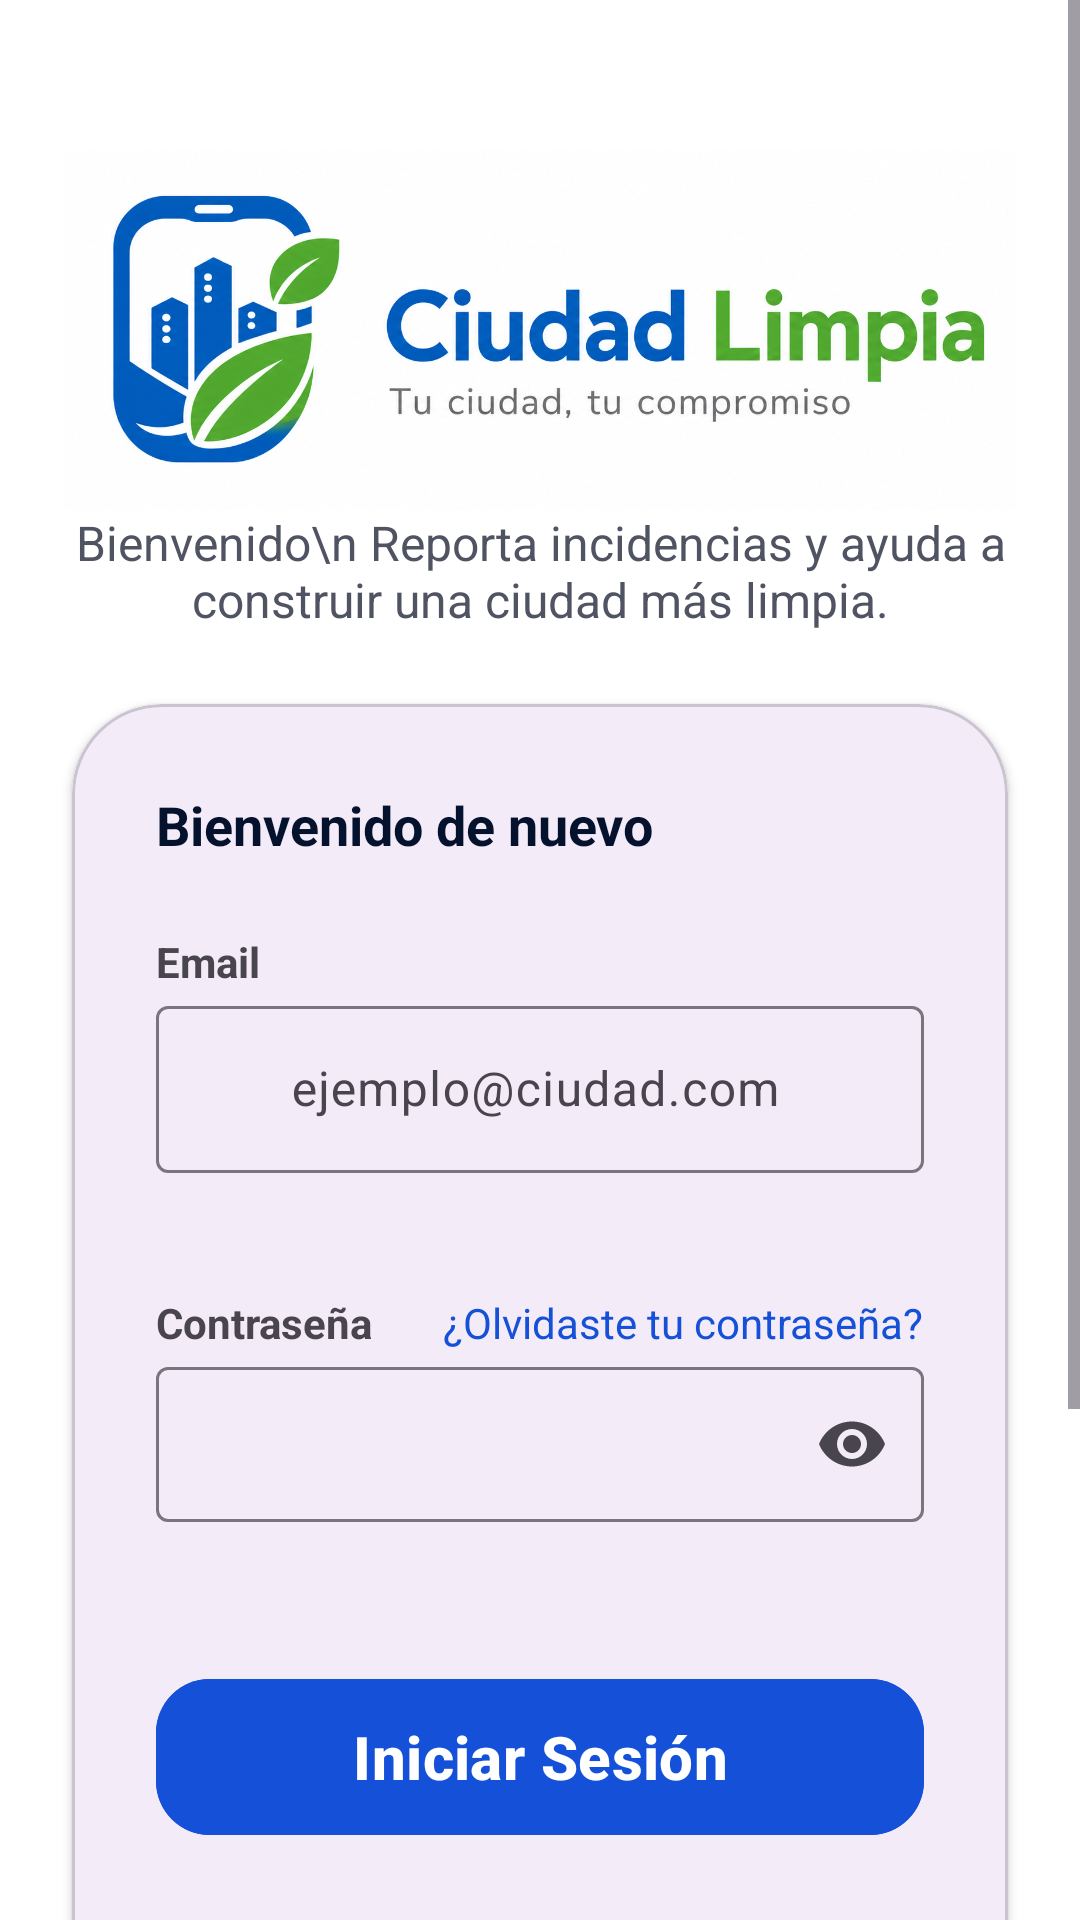

The Android layout XML behind this screen, and the referenced resources:
<!-- AndroidManifest.xml: application theme Theme.CiudadLimpia -->
<!-- res/layout/activity_login.xml -->
<?xml version="1.0" encoding="utf-8"?>
<androidx.constraintlayout.widget.ConstraintLayout
    xmlns:android="http://schemas.android.com/apk/res/android"
    xmlns:app="http://schemas.android.com/apk/res-auto"
    xmlns:tools="http://schemas.android.com/tools"
    android:layout_width="match_parent"
    android:layout_height="match_parent"
    android:background="@color/white"
    android:fitsSystemWindows="true">

    <ScrollView
        android:layout_width="match_parent"
        android:layout_height="match_parent">

        <LinearLayout
            android:layout_width="match_parent"
            android:layout_height="wrap_content"
            android:orientation="vertical"
            android:gravity="center_horizontal">

            
             <ImageView
                    android:layout_marginTop="50dp"
                    android:contentDescription="Logo Ciudad Limpia"
                    android:layout_width="320dp"
                    android:layout_height="120dp"
                    android:layout_gravity="center"
                    android:src="@drawable/logo_horizontal"/>

            
            <TextView
                android:layout_width="350dp"
                android:layout_height="wrap_content"
                android:text="Bienvenido\n Reporta incidencias y ayuda a construir una ciudad más limpia."
                android:textColor="#505462"
                android:textSize="16sp"
                android:gravity="center"
                android:textAlignment="center"/>

            

            <com.google.android.material.card.MaterialCardView
                android:layout_width="match_parent"
                android:layout_height="wrap_content"
                android:layout_margin="24dp"
                app:cardCornerRadius="30dp"
                app:cardElevation="2dp">

                <LinearLayout
                    android:layout_width="match_parent"
                    android:layout_height="wrap_content"
                    android:orientation="vertical"
                    android:padding="28dp">

                    <TextView
                        android:layout_width="wrap_content"
                        android:layout_height="wrap_content"
                        android:text="Bienvenido de nuevo"
                        android:textStyle="bold"
                        android:textSize="18sp"
                        android:textColor="#05122D"/>

                    

                    <TextView
                        android:layout_width="wrap_content"
                        android:layout_height="wrap_content"
                        android:text="Email"
                        android:textStyle="bold"
                        android:layout_marginTop="24dp"/>

                    <com.google.android.material.textfield.TextInputLayout
                        android:layout_width="match_parent"
                        android:layout_height="wrap_content"
                        app:errorEnabled="true"
                        app:startIconDrawable="@drawable/ic_email">

                        <com.google.android.material.textfield.TextInputEditText
                            android:id="@+id/etEmail"
                            android:layout_width="match_parent"
                            android:layout_height="wrap_content"
                            android:hint="ejemplo@ciudad.com"
                            android:paddingStart="45dp"/>
                    </com.google.android.material.textfield.TextInputLayout>

                    

                    <LinearLayout
                        android:layout_width="match_parent"
                        android:layout_height="wrap_content"
                        android:layout_marginTop="20dp"
                        android:orientation="horizontal">

                        <TextView
                            android:layout_width="wrap_content"
                            android:layout_height="wrap_content"
                            android:text="Contraseña"
                            android:textStyle="bold"/>

                        <TextView
                            android:layout_width="0dp"
                            android:layout_height="wrap_content"
                            android:layout_weight="1"/>

                        <TextView
                            android:id="@+id/tvForgot"
                            android:layout_width="wrap_content"
                            android:layout_height="wrap_content"
                            android:text="¿Olvidaste tu contraseña?"
                            android:textColor="#1550D8"/>
                    </LinearLayout>

                    <com.google.android.material.textfield.TextInputLayout
                        android:layout_width="match_parent"
                        android:layout_height="wrap_content"
                        app:startIconDrawable="@drawable/ic_lock"
                        app:errorEnabled="true"
                        app:endIconMode="password_toggle">

                        <com.google.android.material.textfield.TextInputEditText
                            android:id="@+id/etPassword"
                            android:layout_width="match_parent"
                            android:layout_height="wrap_content"
                            android:inputType="textPassword"
                            android:padding="15dp"/>
                    </com.google.android.material.textfield.TextInputLayout>

                    

                    <com.google.android.material.button.MaterialButton
                        android:id="@+id/btnLogin"
                        android:layout_width="match_parent"
                        android:layout_height="60dp"
                        android:text="Iniciar Sesión"
                        android:textAllCaps="false"
                        android:textSize="20sp"
                        android:textStyle="bold"
                        android:layout_marginTop="28dp"
                        app:cornerRadius="18dp"
                        android:backgroundTint="#1550D8"/>

                    

                    <LinearLayout
                        android:layout_width="match_parent"
                        android:layout_height="wrap_content"
                        android:gravity="center"
                        android:layout_marginTop="30dp">

                        <View
                            android:layout_width="0dp"
                            android:layout_height="1dp"
                            android:layout_weight="1"
                            android:background="#D6D8E0"/>

                        <TextView
                            android:layout_width="wrap_content"
                            android:layout_height="wrap_content"
                            android:text="o continúa con"
                            android:paddingHorizontal="16dp"
                            android:textColor="#6C7180"/>

                        <View
                            android:layout_width="0dp"
                            android:layout_height="1dp"
                            android:layout_weight="1"
                            android:background="#D6D8E0"/>

                    </LinearLayout>

                    

                    <LinearLayout
                        android:layout_width="match_parent"
                        android:layout_height="wrap_content"
                        android:layout_marginTop="24dp"
                        android:orientation="horizontal">

                        <com.google.android.material.button.MaterialButton
                            android:id="@+id/btnGoogle"
                            android:enabled="false"
                            android:layout_width="0dp"
                            android:layout_height="56dp"
                            android:layout_weight="1"
                            android:text="Google"
                            app:cornerRadius="16dp"/>

                        <Space
                            android:layout_width="16dp"
                            android:layout_height="1dp"/>

                        <com.google.android.material.button.MaterialButton
                            android:id="@+id/btnFacebook"
                            android:enabled="false"
                            android:layout_width="0dp"
                            android:layout_height="56dp"
                            android:layout_weight="1"
                            android:text="Facebook"
                            app:cornerRadius="16dp"/>

                    </LinearLayout>

                </LinearLayout>

            </com.google.android.material.card.MaterialCardView>

            

            <LinearLayout
                android:layout_width="wrap_content"
                android:layout_height="wrap_content"
                android:layout_marginBottom="24dp">

                <TextView
                    android:layout_width="wrap_content"
                    android:layout_height="wrap_content"
                    android:text="¿No tienes una cuenta?"/>

                <TextView
                    android:id="@+id/tvRegister"
                    android:layout_width="wrap_content"
                    android:layout_height="wrap_content"
                    android:text=" Unirse ahora"
                    android:textColor="#1550D8"
                    android:textStyle="bold"/>

            </LinearLayout>
            <TextView
                android:layout_width="wrap_content"
                android:layout_height="wrap_content"
                android:text="Ciudad Limpia v1.0"
                android:textColor="#9AA0AE"
                android:textSize="12sp"
                android:layout_marginBottom="16dp"/>
        </LinearLayout>

    </ScrollView>

</androidx.constraintlayout.widget.ConstraintLayout>
<!-- resources referenced by this layout -->
<resources>
  <color name="white">#FFFFFF</color>
  <!-- drawable logo_horizontal: png bitmap (drawable, 708656 bytes) -->
  <style name="Theme.CiudadLimpia" parent="Base.Theme.CiudadLimpia" />
  <style name="Base.Theme.CiudadLimpia" parent="Theme.Material3.Light.NoActionBar">
  
          <item name="android:statusBarColor">
              @android:color/black
          </item>
  
      </style>
</resources>
